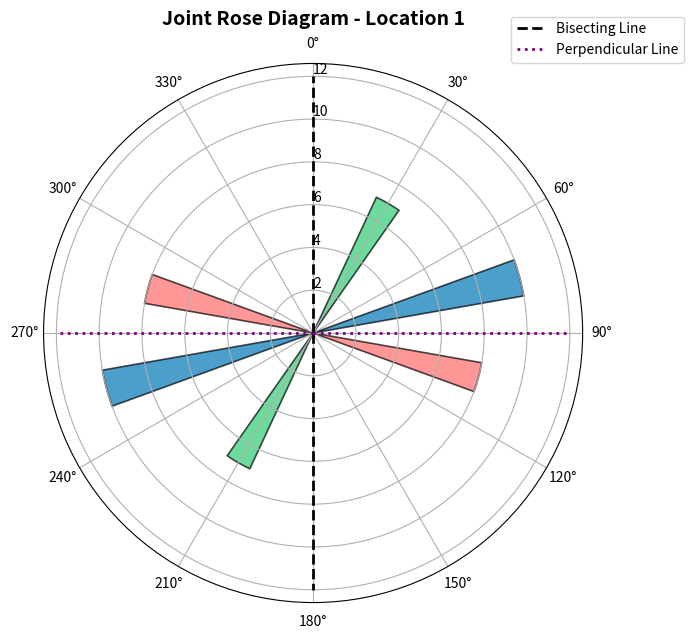

Reproduce this figure in Python.
# ===============================
# 1️⃣ Import Required Libraries
# ===============================
import numpy as np
import matplotlib.pyplot as plt

# ===============================
# 2️⃣ User Inputs
# ===============================

# Joint dip directions (in degrees)
# Example: three joint sets centered at 255°, 105°, and 210°
dip_directions = [255, 105, 210]

# Corresponding frequencies or counts
frequencies = [10, 8, 7]

# Width of each bar (in degrees)
bar_width_deg = 10

# Title for the plot
plot_title = "Joint Rose Diagram - Location 1"

# ===============================
# 3️⃣ Prepare Data
# ===============================

# Extend directions to include opposite sides (180° apart)
extended_directions = dip_directions + [(d + 180) % 360 for d in dip_directions]
extended_frequencies = frequencies + frequencies  # duplicate frequencies for symmetry

# Convert degrees to radians
extended_angles = np.radians(extended_directions)
bar_width = np.radians(bar_width_deg)

# ===============================
# 4️⃣ Compute Mean and Perpendicular Angles
# ===============================

# Compute circular mean for first two sets
mean_angle_rad = np.arctan2(
    np.sin(np.radians(dip_directions[:2])).sum(),
    np.cos(np.radians(dip_directions[:2])).sum()
)
mean_angle_deg = np.degrees(mean_angle_rad) % 360

# Bisecting and perpendicular directions
bisecting_angles = [mean_angle_deg, (mean_angle_deg + 180) % 360]
perpendicular_angles = [(mean_angle_deg + 90) % 360, (mean_angle_deg + 270) % 360]

# Print computed angles for clarity
print("Bisecting Angles (°):", [round(a, 2) for a in bisecting_angles])
print("Perpendicular Angles (°):", [round(a, 2) for a in perpendicular_angles])

# ===============================
# 5️⃣ Create Polar Plot
# ===============================
fig, ax = plt.subplots(figsize=(7, 7), subplot_kw={'projection': 'polar'})

# Plot bars
colors = ['#0077b6', '#ff6b6b', '#2ecc71'] * 2  # repeated for symmetry
bars = ax.bar(extended_angles, extended_frequencies, width=bar_width,
              color=colors, alpha=0.7, edgecolor='black', linewidth=1.2)

# Plot bisecting lines
for angle in bisecting_angles:
    ax.plot([np.radians(angle), np.radians(angle)],
            [0, max(frequencies) + 2],
            linestyle="--", linewidth=2, color="black", label="Bisecting Line")

# Plot perpendicular lines
for angle in perpendicular_angles:
    ax.plot([np.radians(angle), np.radians(angle)],
            [0, max(frequencies) + 2],
            linestyle=":", linewidth=2, color="purple", label="Perpendicular Line")

# ===============================
# 6️⃣ Customize the Plot
# ===============================
ax.set_theta_zero_location('N')     # 0° at North
ax.set_theta_direction(-1)          # Clockwise angles
ax.set_xticks(np.radians(np.arange(0, 360, 30)))
ax.set_rlabel_position(0)
ax.set_title(plot_title, va='bottom', fontsize=14, weight='bold')

# Avoid duplicate legend entries
handles, labels = ax.get_legend_handles_labels()
unique = dict(zip(labels, handles))
ax.legend(unique.values(), unique.keys(),
          loc='upper right', bbox_to_anchor=(1.2, 1.1))

# ===============================
# 7️⃣ Display
# ===============================
plt.tight_layout()
plt.show()
